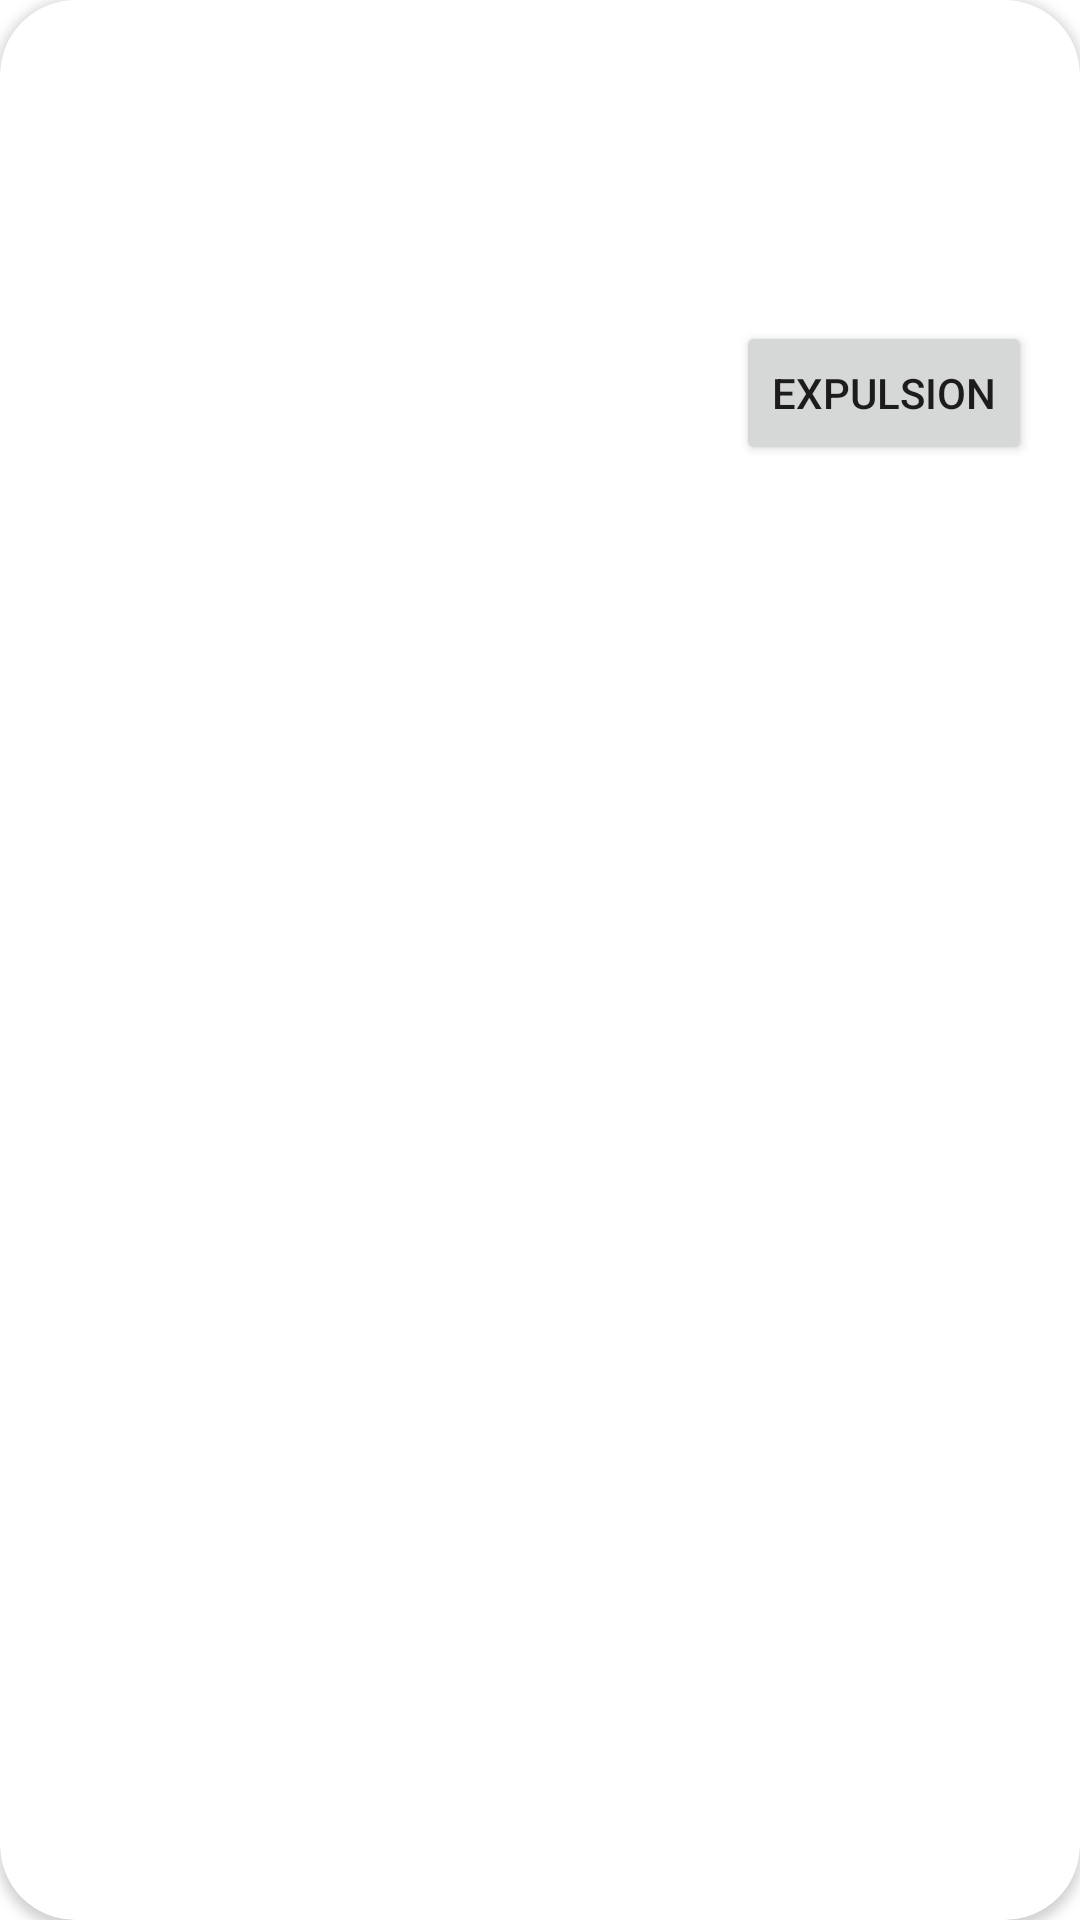

Android layout source for this screen:
<!-- AndroidManifest.xml: application theme Theme.HotelManagmentSystem -->
<!-- res/layout/card_view_reception.xml -->
<?xml version="1.0" encoding="utf-8"?>
<androidx.cardview.widget.CardView xmlns:android="http://schemas.android.com/apk/res/android"
    xmlns:card_view="http://schemas.android.com/apk/res-auto"
    xmlns:tools="http://schemas.android.com/tools"
    android:id="@+id/card_reception"
    android:layout_width="match_parent"
    android:layout_height="158dp"
    android:layout_margin="20dp"
    card_view:cardCornerRadius="25dp"
    card_view:cardElevation="2dp">

    <androidx.constraintlayout.widget.ConstraintLayout
        android:layout_width="match_parent"
        android:layout_height="158dp"
        android:background="@drawable/light_gray_background">

        <TextView
            android:id="@+id/txtServiceInfo"
            android:layout_width="351dp"
            android:layout_height="101dp"
            android:layout_margin="2dp"
            android:layout_marginTop="4dp"
            android:textSize="20sp"
            card_view:layout_constraintEnd_toEndOf="parent"
            card_view:layout_constraintStart_toStartOf="parent"
            card_view:layout_constraintTop_toTopOf="parent" />

        <Button
            android:id="@+id/btnEdit"
            android:layout_width="wrap_content"
            android:layout_height="wrap_content"
            android:layout_marginTop="4dp"
            android:layout_marginEnd="16dp"
            android:text="Expulsion"
            card_view:layout_constraintEnd_toEndOf="parent"
            card_view:layout_constraintTop_toBottomOf="@+id/txtServiceInfo" />

        <TextView
            android:id="@+id/txtDrop"
            android:layout_width="115dp"
            android:layout_height="29dp"
            android:layout_marginStart="24dp"
            android:layout_marginTop="8dp"
            android:text="Expulsioned"
            android:textColor="#FF0000"
            android:textSize="20sp"
            android:visibility="gone"
            card_view:layout_constraintStart_toStartOf="parent"
            card_view:layout_constraintTop_toBottomOf="@+id/txtServiceInfo" />
    </androidx.constraintlayout.widget.ConstraintLayout>
</androidx.cardview.widget.CardView>
<!-- resources referenced by this layout -->
<resources>
  <style name="Theme.HotelManagmentSystem" parent="Theme.MaterialComponents.DayNight.DarkActionBar">
          
          <item name="colorPrimary">@color/purple_500</item>
          <item name="colorPrimaryVariant">@color/purple_700</item>
          <item name="colorOnPrimary">@color/white</item>
          
          <item name="colorSecondary">@color/teal_200</item>
          <item name="colorSecondaryVariant">@color/teal_700</item>
          <item name="colorOnSecondary">@color/black</item>
          
          <item name="android:statusBarColor" tools:targetApi="l">?attr/colorPrimaryVariant</item>
          
      </style>
  <color name="purple_500">#FF6200EE</color>
  <color name="purple_700">#FF3700B3</color>
  <color name="white">#FFFFFFFF</color>
  <color name="teal_200">#FF03DAC5</color>
  <color name="teal_700">#FF018786</color>
  <color name="black">#FF000000</color>
</resources>
